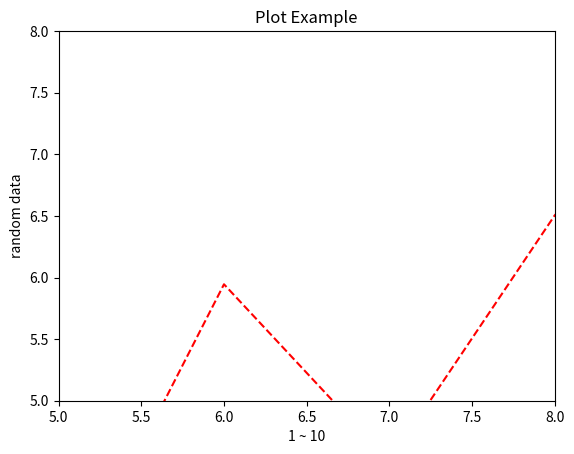

Reproduce this figure in Python.
# -*- coding: utf-8 -*-

from matplotlib import pyplot as plt
from random import random

x = list(range(1,11))
y = list(map(lambda data : data * random() + 3, x))

plt.title('Plot Example')

plt.xlabel('1 ~ 10')
plt.ylabel('random data')

# 그래프의 구간 확대 및 축소 방법
# xlim, ylim 함수를 사용
# xlim(x축의 최소값, x축의 최대값)
# ylim(y축의 최소값, y축의 최대값)

plt.xlim(5, 8)
plt.ylim(5, 8)

plt.plot(x, y, '--r')

plt.show()